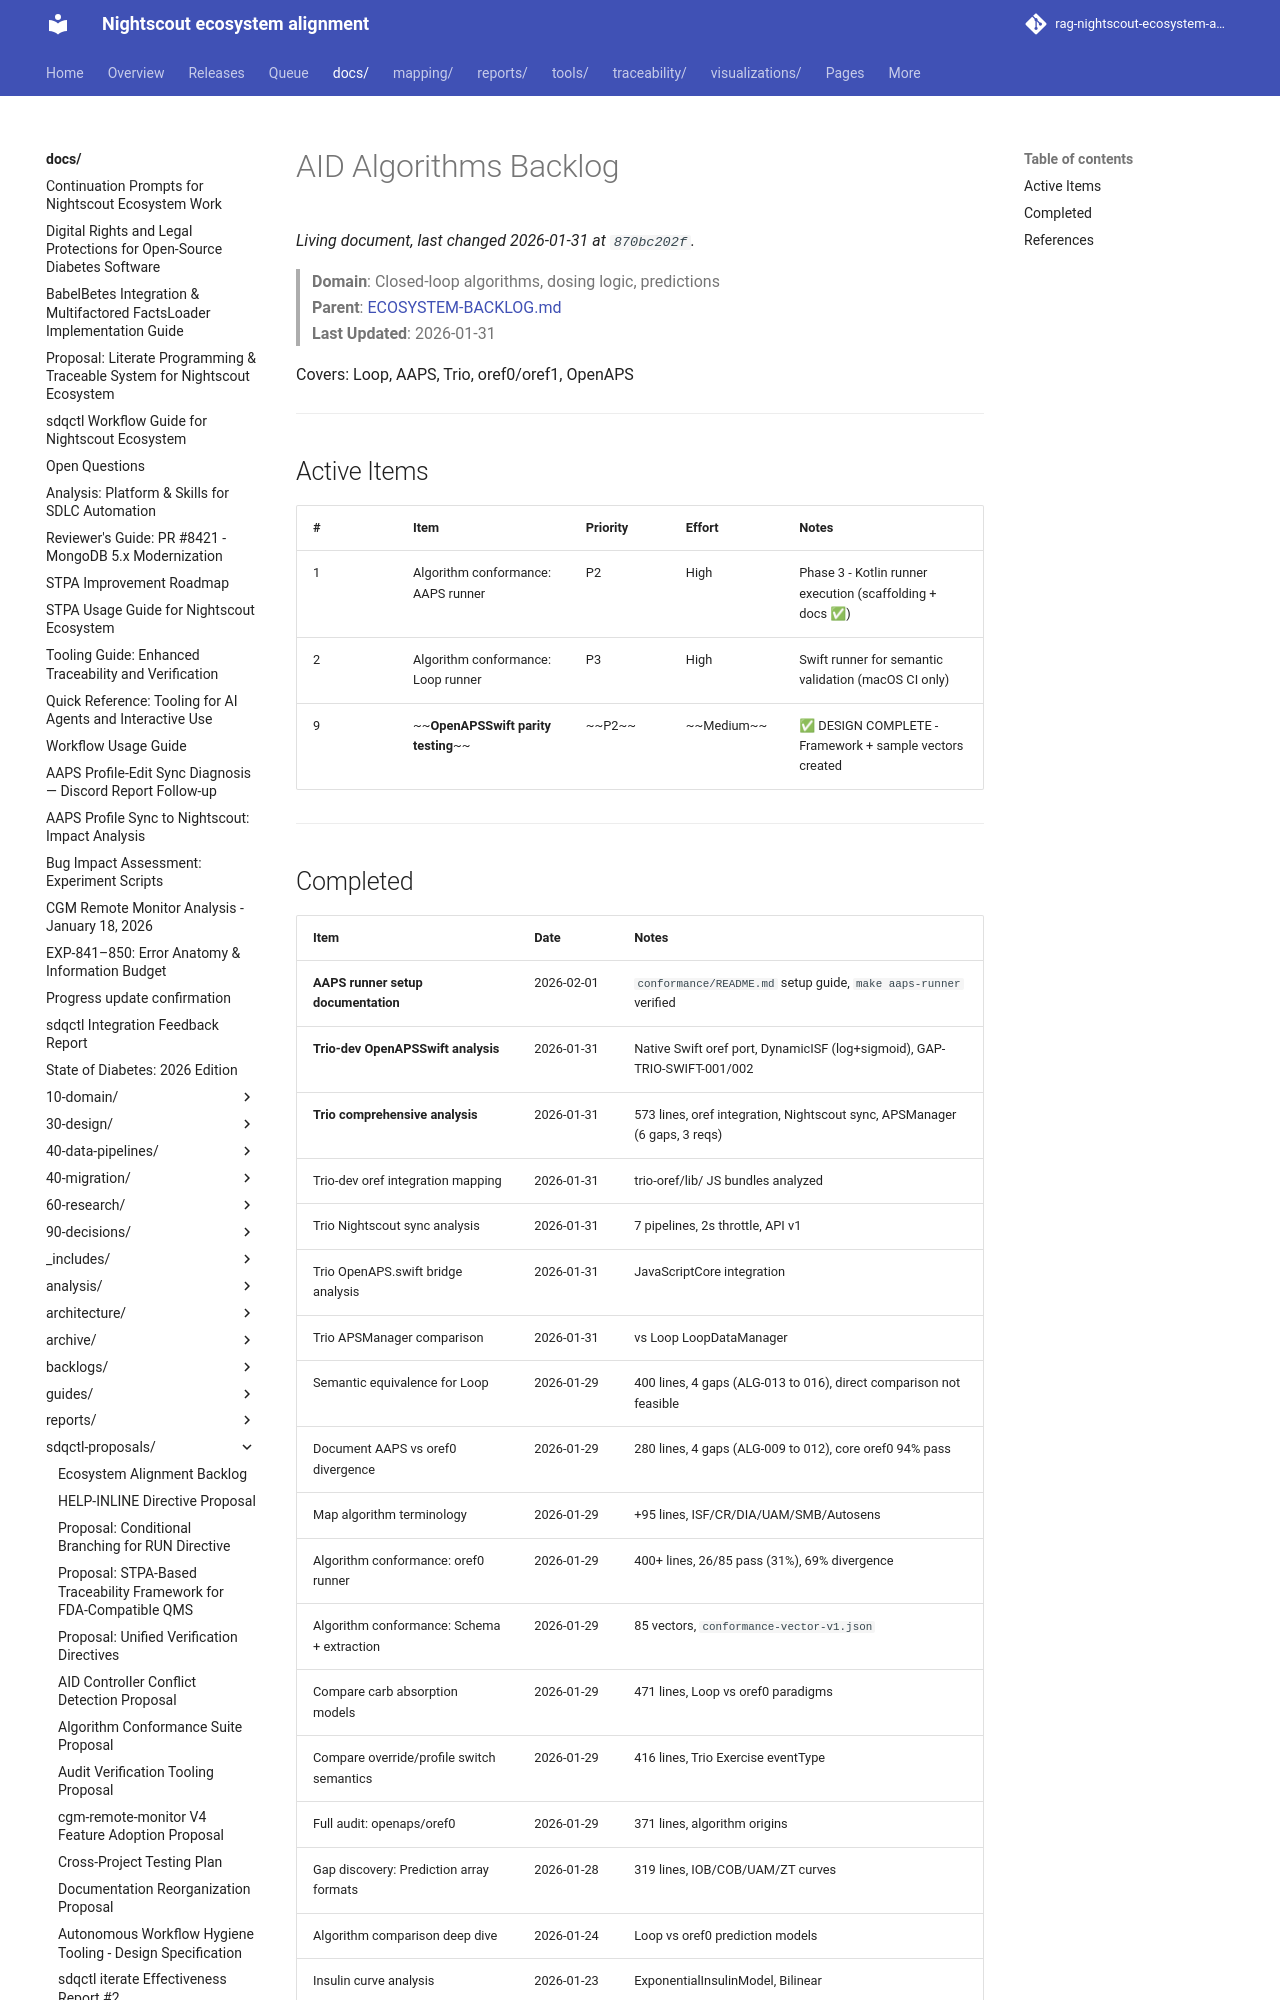

repository: bewest/rag-nightscout-ecosystem-alignment · page: docs/sdqctl-proposals/backlogs/aid-algorithms.html · generator: mkdocs

# AID Algorithms Backlog

> **Domain**: Closed-loop algorithms, dosing logic, predictions  
> **Parent**: [ECOSYSTEM-BACKLOG.md](../ECOSYSTEM-BACKLOG.md)  
> **Last Updated**: 2026-01-31

Covers: Loop, AAPS, Trio, oref0/oref1, OpenAPS

---

## Active Items

| # | Item | Priority | Effort | Notes |
|---|------|----------|--------|-------|
| 1 | Algorithm conformance: AAPS runner | P2 | High | Phase 3 - Kotlin runner execution (scaffolding + docs ✅) |
| 2 | Algorithm conformance: Loop runner | P3 | High | Swift runner for semantic validation (macOS CI only) |
| 9 | ~~**OpenAPSSwift parity testing**~~ | ~~P2~~ | ~~Medium~~ | ✅ DESIGN COMPLETE - Framework + sample vectors created |

---
